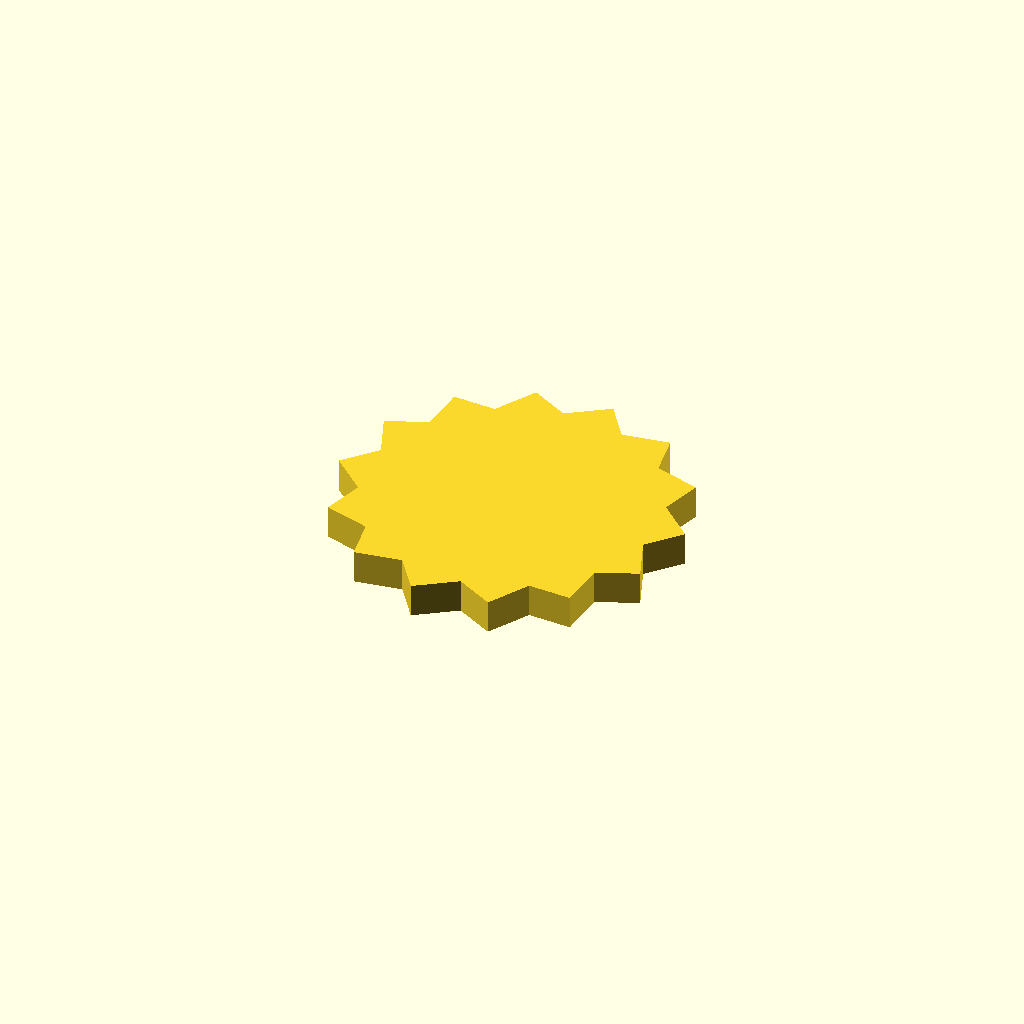
Cell 1: rendered with the file's own defaults.
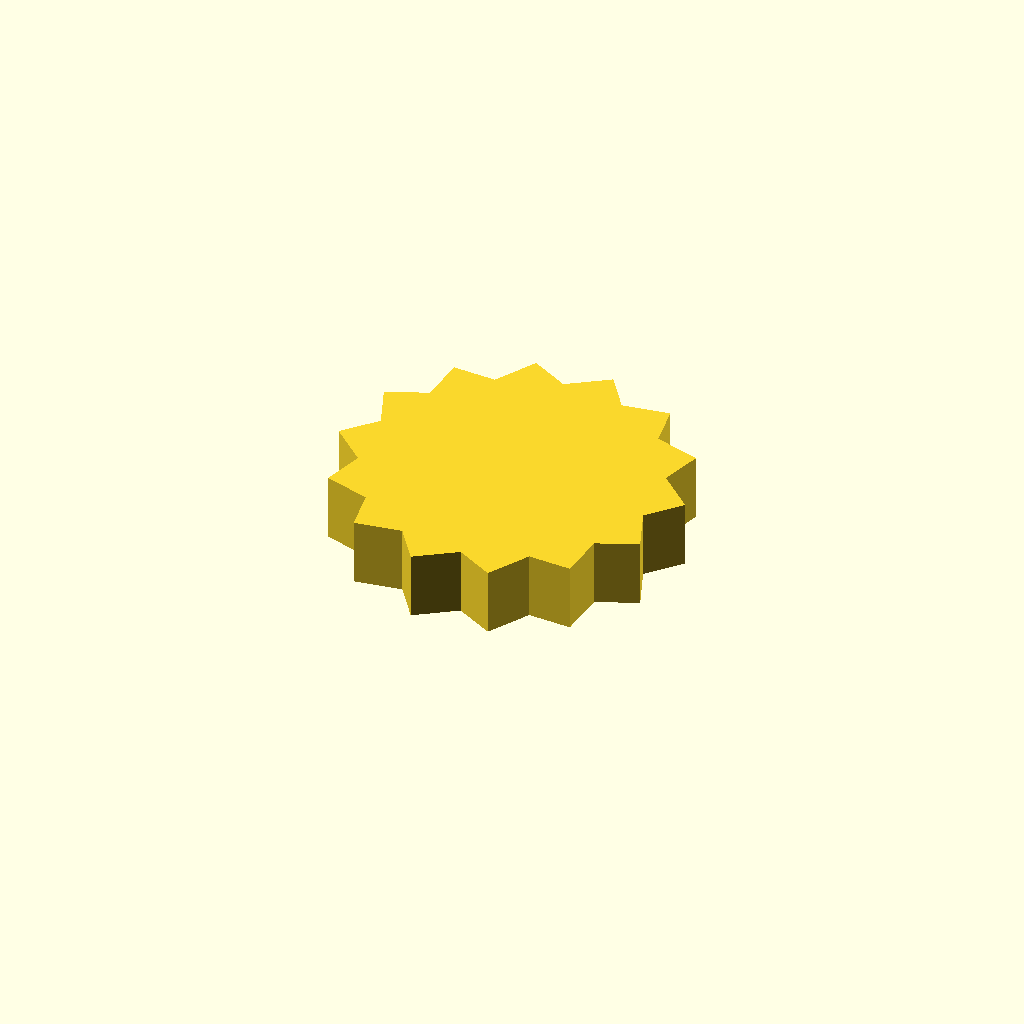
Cell 2: profile_height = 12 (everything else at default).
All cells are drawn from one camera (rotation 55°, 0°, 25°, orthographic, colour scheme Cornfield), so only the parameter changes between them.
The OpenSCAD source (optional_data/data/sketch1/sprockets/part_0029.scad):
$fn = 32;

// ----------------------------------------------------------------------
// Chain sprocket: 14 teeth, 26 mm root radius
// ----------------------------------------------------------------------

// --- parameters (mm) ---
profile_height = 6;       // extrusion height
profile_points = 28;      // points of the closed outline

profile = [[56.694, 27.422], [61.798, 33.182], [55.553, 38.937], [57.652, 46.341], [49.53, 48.816], [48.208, 56.398], [39.816, 55.104], [35.336, 61.362], [28.336, 56.554], [21.584, 60.248], [17.364, 52.88], [9.678, 53.279], [9.072, 44.809], [1.975, 41.834], [5.104, 33.94], [0, 28.179], [6.245, 22.425], [4.145, 15.02], [12.268, 12.545], [13.59, 4.963], [21.982, 6.258], [26.462, 0], [33.462, 4.807], [40.213, 1.113], [44.434, 8.482], [52.12, 8.083], [52.725, 16.553], [59.823, 19.528]];  // single closed polygon, 28 points, counter clockwise

// --- the one profile operation ---
linear_extrude(height = profile_height) polygon(points = profile);
Parameter table extracted from the source (name, type, default, range or options):
profile_height: number, default 6
profile_points: number, default 28
